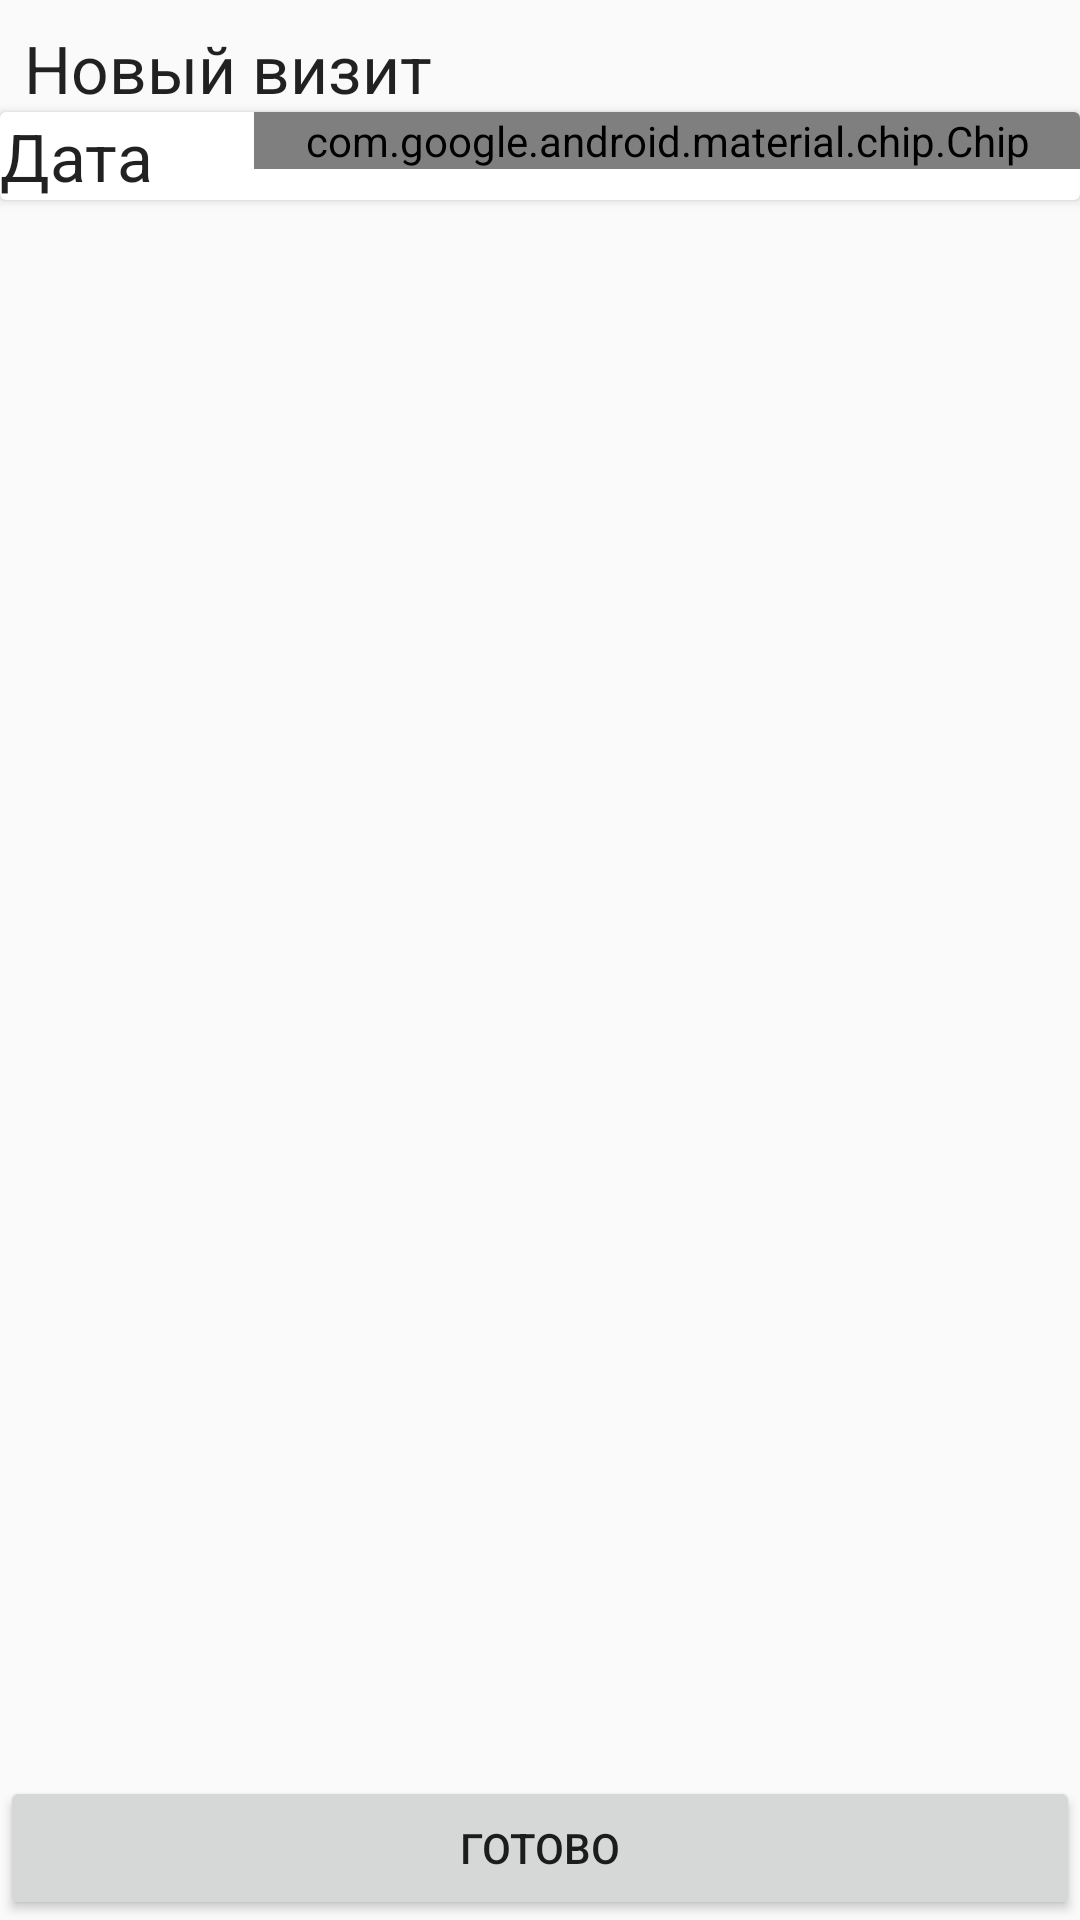

Android layout source for this screen:
<!-- AndroidManifest.xml: application theme Theme.MyApplication -->
<!-- res/layout/calendar_add_entry.xml -->
<?xml version="1.0" encoding="utf-8"?>
<androidx.constraintlayout.widget.ConstraintLayout xmlns:android="http://schemas.android.com/apk/res/android"
    xmlns:app="http://schemas.android.com/apk/res-auto"
    android:layout_width="match_parent"
    android:layout_height="match_parent">

    <TextView
        android:id="@+id/calendar_add_entry_screen_title"
        android:layout_width="match_parent"
        android:layout_height="wrap_content"
        android:layout_margin="@dimen/margin_medium"
        android:text="@string/add_entry_title"
        android:textAlignment="4"
        android:textAppearance="@style/TextAppearance.AppCompat.Large"
        app:layout_constraintEnd_toEndOf="parent"
        app:layout_constraintStart_toStartOf="parent"
        app:layout_constraintTop_toTopOf="parent" />


    <com.google.android.material.card.MaterialCardView
        android:layout_width="match_parent"
        android:layout_height="wrap_content"
        app:layout_constraintEnd_toEndOf="parent"
        app:layout_constraintStart_toStartOf="parent"
        app:layout_constraintTop_toBottomOf="@+id/calendar_add_entry_screen_title">

        <LinearLayout
            android:layout_width="match_parent"
            android:layout_height="wrap_content"
            android:weightSum="1"
            android:orientation="horizontal">

            <TextView
                android:layout_width="wrap_content"
                android:layout_height="wrap_content"
                android:layout_weight="0.5"
                android:text="Дата"
                android:textAppearance="@style/TextAppearance.AppCompat.Large" />

            <com.google.android.material.chip.Chip
                android:layout_width="wrap_content"
                android:layout_height="wrap_content"
                android:layout_weight="0.5"
                android:text="18 февр 2024" />
        </LinearLayout>

    </com.google.android.material.card.MaterialCardView>

    <ProgressBar
        android:id="@+id/add_entry_progress_bar"
        android:layout_width="wrap_content"
        android:layout_height="wrap_content"
        android:visibility="gone"
        app:layout_constraintBottom_toBottomOf="parent"
        app:layout_constraintEnd_toEndOf="parent"
        app:layout_constraintStart_toStartOf="parent"
        app:layout_constraintTop_toTopOf="parent" />

    <androidx.appcompat.widget.AppCompatButton
        android:layout_width="match_parent"
        android:layout_height="wrap_content"
        android:text="@string/ready"
        app:layout_constraintBottom_toBottomOf="parent"
        app:layout_constraintEnd_toEndOf="parent"
        app:layout_constraintStart_toStartOf="parent" />

</androidx.constraintlayout.widget.ConstraintLayout>
<!-- resources referenced by this layout -->
<resources>
  <dimen name="margin_medium">8dp</dimen>
  <string name="add_entry_title">Новый визит</string>
  <string name="ready">Готово</string>
  <style name="Theme.MyApplication" parent="Theme.Design.Light.NoActionBar">
          
          <item name="colorPrimary">@color/purple_500</item>
          <item name="colorPrimaryVariant">@color/purple_700</item>
          <item name="colorOnPrimary">@color/white</item>
          
          <item name="colorSecondary">@color/teal_200</item>
          <item name="colorSecondaryVariant">@color/teal_700</item>
          <item name="colorOnSecondary">@color/black</item>
          
          <item name="android:statusBarColor">?attr/colorPrimaryVariant</item>
          
      </style>
  <!-- not gathered from this repository: default colours our renderer supplied (Android Studio template values) -->
  <color name="purple_500">#FF6200EE</color>
  <color name="purple_700">#FF3700B3</color>
  <color name="teal_200">#FF03DAC5</color>
  <color name="teal_700">#FF018786</color>
  <color name="black">#FF000000</color>
  <color name="white">#FFFFFFFF</color>
</resources>
